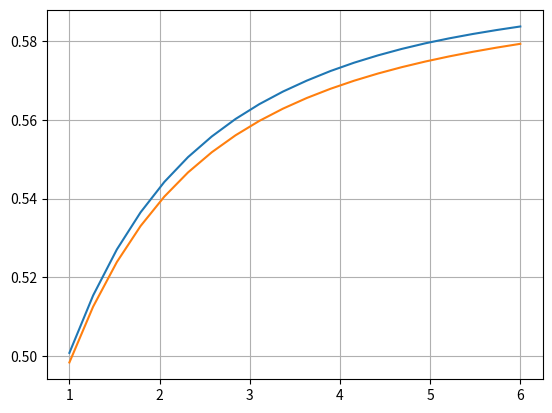

This figure's Python source:
import numpy as np
import scipy.stats as st
import matplotlib.pyplot as plt


def ImpliedVolatility(CP, S_0, K, sigma, tau, r, V_market):
    error = 1e11;  # initial error

    # Convenient lambda expressions

    optPrice = lambda sigma: BS_Call_Option_Price(CP, S_0, K, sigma, tau, r)
    vega = lambda sigma: dV_dsigma(S_0, K, sigma, tau, r)

    # When the difference between the model and market price is large
    # perform the following iteration

    while error > 10e-10:  # 10e-10
        f = V_market - optPrice(sigma);
        f_prim = -vega(sigma);
        sigma_new = sigma - f / f_prim;

        error = abs(sigma_new - sigma);
        sigma = sigma_new;
    return sigma


# Vega, dV/dsigma

def dV_dsigma(S_0, K, sigma, tau, r):
    # Parameters and the value of Vega

    d2 = (np.log(S_0 / float(K)) + (r - 0.5 * np.power(sigma, 2.0)) * tau) / float(sigma * np.sqrt(tau))
    value = K * np.exp(-r * tau) * st.norm.pdf(d2) * np.sqrt(tau)
    return value


def BS_Call_Option_Price(CP, S_0, K, sigma, tau, r):
    # Black-Scholes call option price

    d1 = (np.log(S_0 / float(K)) + (r + 0.5 * np.power(sigma, 2.0)) * tau) / float(sigma * np.sqrt(tau))
    d2 = d1 - sigma * np.sqrt(tau)
    if str(CP).lower() == "c" or str(CP).lower() == "1":
        value = st.norm.cdf(d1) * S_0 - st.norm.cdf(d2) * K * np.exp(-r * tau)
    elif str(CP).lower() == "p" or str(CP).lower() == "-1":
        value = st.norm.cdf(-d2) * K * np.exp(-r * tau) - st.norm.cdf(-d1) * S_0
    return value


def generateEulerPaths(NoOfPaths, NoOfSteps, T, r, S_0, sigma):
    np.random.seed(1)
    Z = np.random.normal(0.0, 1.0, [NoOfPaths, NoOfSteps])
    W = np.zeros([NoOfPaths, NoOfSteps + 1])

    S = np.zeros([NoOfPaths, NoOfSteps + 1])

    S[:, 0] = S_0

    time = np.zeros([NoOfSteps + 1])

    dt = T / float(NoOfSteps)
    for i in range(0, NoOfSteps):

        # Making sure that samples from a normal have mean 0 and variance 1

        if NoOfPaths > 1:
            Z[:, i] = (Z[:, i] - np.mean(Z[:, i])) / np.std(Z[:, i])
        W[:, i + 1] = W[:, i] + np.power(dt, 0.5) * Z[:, i]

        S[:, i + 1] = S[:, i] + r * S[:, i] * dt + sigma(time[i]) * S[:, i] * (W[:, i + 1] - W[:, i])
        time[i + 1] = time[i] + dt

    # paths = {"time": time, "S": S}
    return S[:, -1]


def MainCalculation():
    # Initial parameters and market quotes

    NoOfPaths = 10000
    NoOfSteps = 500
    K = 1;  # Strike price
    tau = np.linspace(1, 6, 20)  # Time-to-maturity
    r = 0.05;  # Interest rate
    S_0 = 1;  # Today's stock price
    sigmaInit = 0.56;  # Initial implied volatility
    sigma_imp = np.zeros(len(tau))

    CP = "c"  # C is call and P is put

    sigma = lambda T: 0.6 - 0.2 * np.exp(-1.5 * T)
    sigmaStar = lambda T: np.sqrt(
        1 / T * (0.36 * T + 0.24 * (2 / 3) * (np.exp(-1.5 * T) - 1) - 0.04 * (1 / 3) * (np.exp(-3 * T) - 1)))

    for i in range(len(tau)):
        S = generateEulerPaths(NoOfPaths, NoOfSteps, tau[i], r, S_0, sigma)

        H = np.maximum(S - K, 0)

        V_0 = np.mean(H) * np.exp(-r * tau[i])

        sigma_imp[i] = ImpliedVolatility(CP, S_0, K, sigmaInit, tau[i], r, V_0)

    plt.plot(tau, sigma_imp)
    plt.plot(tau, sigmaStar(tau))
    plt.grid()
    plt.show()


MainCalculation()
